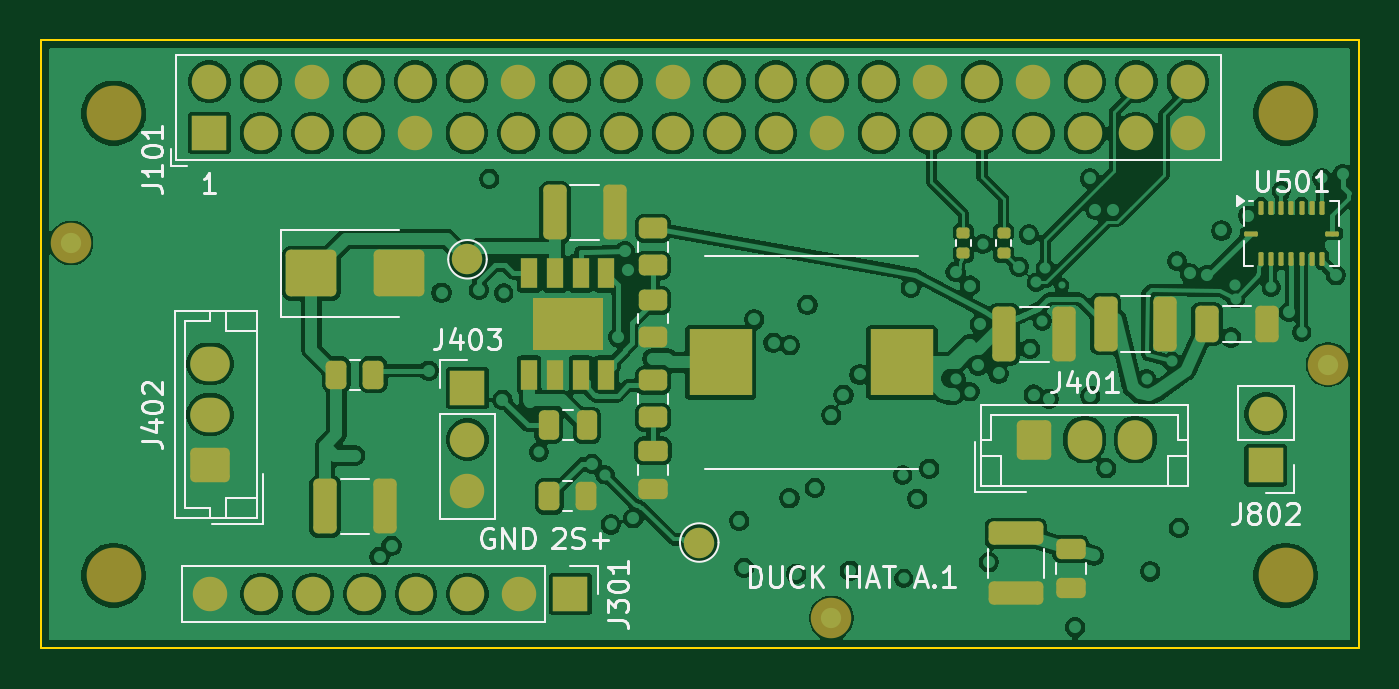
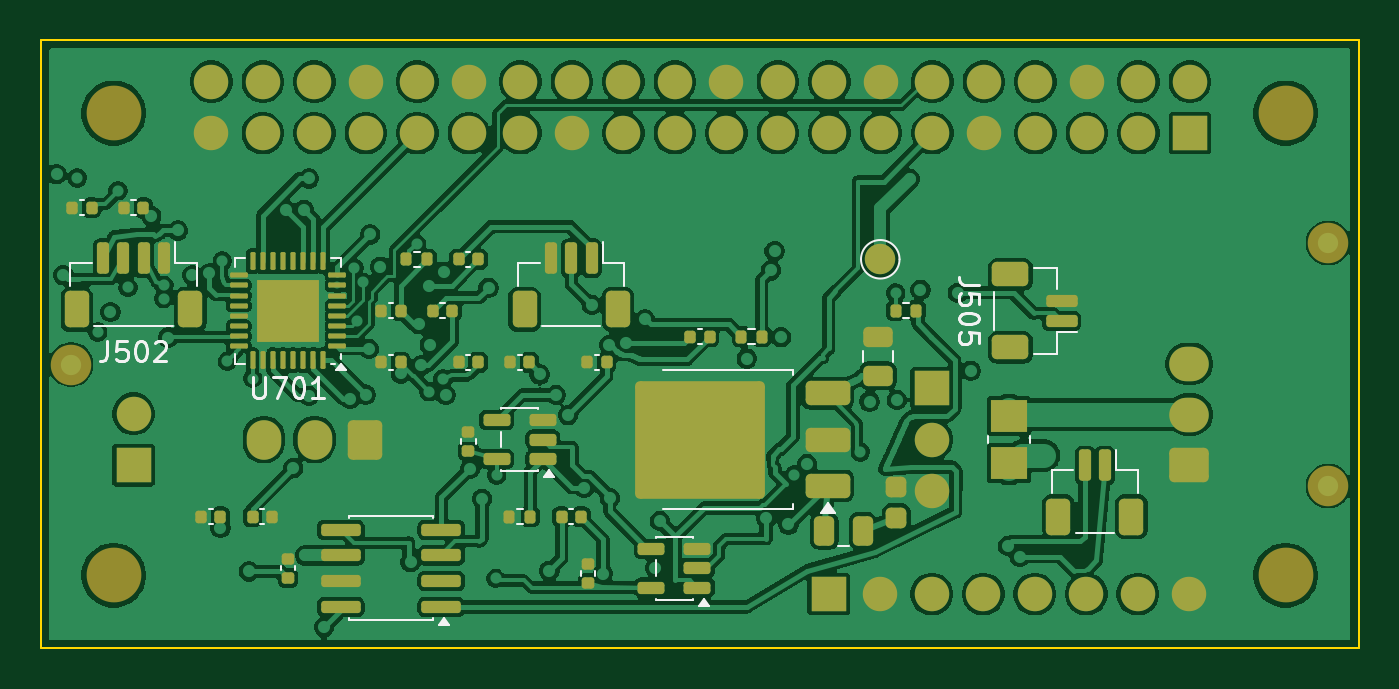
Circuit board: 9 layer files. Board 65.0 x 30.0 mm.
- bottom_copper: custom_hat_rev_a-B_Cu.gbl (272320 bytes)
- bottom_mask: custom_hat_rev_a-B_Mask.gbs (8356 bytes)
- paste: custom_hat_rev_a-B_Paste.gbp (6372 bytes)
- bottom_silk: custom_hat_rev_a-B_Silkscreen.gbo (14397 bytes)
- outline: custom_hat_rev_a-Edge_Cuts.gm1 (740 bytes)
- top_copper: custom_hat_rev_a-F_Cu.gtl (231024 bytes)
- top_mask: custom_hat_rev_a-F_Mask.gts (6224 bytes)
- paste: custom_hat_rev_a-F_Paste.gtp (3819 bytes)
- top_silk: custom_hat_rev_a-F_Silkscreen.gto (28530 bytes)

=== bottom_copper: custom_hat_rev_a-B_Cu.gbl (272320 bytes, source omitted) ===
=== bottom_mask: custom_hat_rev_a-B_Mask.gbs (8356 bytes, source omitted) ===
=== paste: custom_hat_rev_a-B_Paste.gbp ===
G04 #@! TF.GenerationSoftware,KiCad,Pcbnew,10.0.7*
G04 #@! TF.CreationDate,2026-11-02T12:04:26+08:00*
G04 #@! TF.ProjectId,custom_hat_rev_a,63757374-6f6d-45f6-9861-745f7265765f,A.1*
G04 #@! TF.SameCoordinates,Original*
G04 #@! TF.FileFunction,Paste,Bot*
G04 #@! TF.FilePolarity,Positive*
%FSLAX46Y46*%
G04 Gerber Fmt 4.6, Leading zero omitted, Abs format (unit mm)*
G04 Created by KiCad (PCBNEW 10.0.7) date 2026-11-02 12:04:26*
%MOMM*%
%LPD*%
G01*
G04 APERTURE LIST*
G04 Aperture macros list*
%AMRoundRect*
0 Rectangle with rounded corners*
0 $1 Rounding radius*
0 $2 $3 $4 $5 $6 $7 $8 $9 X,Y pos of 4 corners*
0 Add a 4 corners polygon primitive as box body*
4,1,4,$2,$3,$4,$5,$6,$7,$8,$9,$2,$3,0*
0 Add four circle primitives for the rounded corners*
1,1,$1+$1,$2,$3*
1,1,$1+$1,$4,$5*
1,1,$1+$1,$6,$7*
1,1,$1+$1,$8,$9*
0 Add four rect primitives between the rounded corners*
20,1,$1+$1,$2,$3,$4,$5,0*
20,1,$1+$1,$4,$5,$6,$7,0*
20,1,$1+$1,$6,$7,$8,$9,0*
20,1,$1+$1,$8,$9,$2,$3,0*%
G04 Aperture macros list end*
%ADD10RoundRect,0.140000X-0.140000X-0.170000X0.140000X-0.170000X0.140000X0.170000X-0.140000X0.170000X0*%
%ADD11RoundRect,0.140000X0.170000X-0.140000X0.170000X0.140000X-0.170000X0.140000X-0.170000X-0.140000X0*%
%ADD12RoundRect,0.150000X-0.150000X-0.625000X0.150000X-0.625000X0.150000X0.625000X-0.150000X0.625000X0*%
%ADD13RoundRect,0.250000X-0.350000X-0.650000X0.350000X-0.650000X0.350000X0.650000X-0.350000X0.650000X0*%
%ADD14RoundRect,0.250000X0.475000X-0.250000X0.475000X0.250000X-0.475000X0.250000X-0.475000X-0.250000X0*%
%ADD15RoundRect,0.250000X-0.375000X-0.375000X0.375000X-0.375000X0.375000X0.375000X-0.375000X0.375000X0*%
%ADD16RoundRect,0.062500X-0.375000X-0.062500X0.375000X-0.062500X0.375000X0.062500X-0.375000X0.062500X0*%
%ADD17RoundRect,0.062500X-0.062500X-0.375000X0.062500X-0.375000X0.062500X0.375000X-0.062500X0.375000X0*%
%ADD18RoundRect,0.255000X0.255000X-0.255000X0.255000X0.255000X-0.255000X0.255000X-0.255000X-0.255000X0*%
%ADD19RoundRect,0.135000X-0.135000X-0.185000X0.135000X-0.185000X0.135000X0.185000X-0.135000X0.185000X0*%
%ADD20RoundRect,0.150000X-0.825000X-0.150000X0.825000X-0.150000X0.825000X0.150000X-0.825000X0.150000X0*%
%ADD21R,1.780000X1.570000*%
%ADD22RoundRect,0.250000X-1.275000X-1.125000X1.275000X-1.125000X1.275000X1.125000X-1.275000X1.125000X0*%
%ADD23RoundRect,0.250000X-0.850000X-0.350000X0.850000X-0.350000X0.850000X0.350000X-0.850000X0.350000X0*%
%ADD24RoundRect,0.150000X-0.512500X-0.150000X0.512500X-0.150000X0.512500X0.150000X-0.512500X0.150000X0*%
%ADD25RoundRect,0.250000X0.250000X0.475000X-0.250000X0.475000X-0.250000X-0.475000X0.250000X-0.475000X0*%
%ADD26RoundRect,0.150000X0.625000X-0.150000X0.625000X0.150000X-0.625000X0.150000X-0.625000X-0.150000X0*%
%ADD27RoundRect,0.250000X0.650000X-0.350000X0.650000X0.350000X-0.650000X0.350000X-0.650000X-0.350000X0*%
G04 APERTURE END LIST*
D10*
X143430000Y-110810000D03*
X144390000Y-110810000D03*
X143430000Y-115890000D03*
X144390000Y-115890000D03*
D11*
X143900000Y-120280000D03*
X143900000Y-119320000D03*
D12*
X158920000Y-110755000D03*
X159920000Y-110755000D03*
X160920000Y-110755000D03*
X161920000Y-110755000D03*
D13*
X157620000Y-113280000D03*
X163220000Y-113280000D03*
D10*
X138350000Y-123510000D03*
X139310000Y-123510000D03*
D14*
X123700000Y-116550000D03*
X123700000Y-114650000D03*
D15*
X152025000Y-112575000D03*
X152025000Y-114125000D03*
X153575000Y-112575000D03*
X153575000Y-114125000D03*
D16*
X150362500Y-115100000D03*
X150362500Y-114600000D03*
X150362500Y-114100000D03*
X150362500Y-113600000D03*
X150362500Y-113100000D03*
X150362500Y-112600000D03*
X150362500Y-112100000D03*
X150362500Y-111600000D03*
D17*
X151050000Y-110912500D03*
X151550000Y-110912500D03*
X152050000Y-110912500D03*
X152550000Y-110912500D03*
X153050000Y-110912500D03*
X153550000Y-110912500D03*
X154050000Y-110912500D03*
X154550000Y-110912500D03*
D16*
X155237500Y-111600000D03*
X155237500Y-112100000D03*
X155237500Y-112600000D03*
X155237500Y-113100000D03*
X155237500Y-113600000D03*
X155237500Y-114100000D03*
X155237500Y-114600000D03*
X155237500Y-115100000D03*
D17*
X154550000Y-115787500D03*
X154050000Y-115787500D03*
X153550000Y-115787500D03*
X153050000Y-115787500D03*
X152550000Y-115787500D03*
X152050000Y-115787500D03*
X151550000Y-115787500D03*
X151050000Y-115787500D03*
D18*
X122800000Y-123560000D03*
X122800000Y-122040000D03*
D19*
X145940000Y-110810000D03*
X146960000Y-110810000D03*
D10*
X140890000Y-115890000D03*
X141850000Y-115890000D03*
X147240000Y-113350000D03*
X148200000Y-113350000D03*
D12*
X112500000Y-120975000D03*
X113500000Y-120975000D03*
D13*
X111200000Y-123500000D03*
X114800000Y-123500000D03*
D10*
X132000000Y-114620000D03*
X132960000Y-114620000D03*
X137080000Y-115890000D03*
X138040000Y-115890000D03*
D19*
X140860000Y-123510000D03*
X141880000Y-123510000D03*
D11*
X152800000Y-126530000D03*
X152800000Y-125570000D03*
D10*
X147240000Y-115890000D03*
X148200000Y-115890000D03*
D20*
X145245000Y-127955000D03*
X145245000Y-126685000D03*
X145245000Y-125415000D03*
X145245000Y-124145000D03*
X150195000Y-124145000D03*
X150195000Y-125415000D03*
X150195000Y-126685000D03*
X150195000Y-127955000D03*
D10*
X144700000Y-113350000D03*
X145660000Y-113350000D03*
D19*
X121810000Y-113350000D03*
X122830000Y-113350000D03*
D21*
X117240000Y-120865000D03*
X117240000Y-118535000D03*
D10*
X156130000Y-123510000D03*
X157090000Y-123510000D03*
X153590000Y-123510000D03*
X154550000Y-123510000D03*
D22*
X130795000Y-118175000D03*
X130795000Y-121225000D03*
X134145000Y-118175000D03*
X134145000Y-121225000D03*
D23*
X126170000Y-121980000D03*
X126170000Y-119700000D03*
X126170000Y-117420000D03*
D12*
X137830000Y-110755000D03*
X138830000Y-110755000D03*
X139830000Y-110755000D03*
D13*
X136530000Y-113280000D03*
X141130000Y-113280000D03*
D19*
X129430000Y-114620000D03*
X130450000Y-114620000D03*
D11*
X138000000Y-126780000D03*
X138000000Y-125820000D03*
D10*
X162480000Y-108270000D03*
X163440000Y-108270000D03*
D24*
X140232500Y-120650000D03*
X140232500Y-119700000D03*
X140232500Y-118750000D03*
X142507500Y-118750000D03*
X142507500Y-120650000D03*
D25*
X126350000Y-124200000D03*
X124450000Y-124200000D03*
D24*
X132612500Y-127000000D03*
X132612500Y-126050000D03*
X132612500Y-125100000D03*
X134887500Y-125100000D03*
X134887500Y-127000000D03*
D10*
X159940000Y-108270000D03*
X160900000Y-108270000D03*
D26*
X114645000Y-113850000D03*
X114645000Y-112850000D03*
D27*
X117170000Y-115150000D03*
X117170000Y-111550000D03*
M02*

=== bottom_silk: custom_hat_rev_a-B_Silkscreen.gbo (14397 bytes, source omitted) ===
=== outline: custom_hat_rev_a-Edge_Cuts.gm1 ===
G04 #@! TF.GenerationSoftware,KiCad,Pcbnew,10.0.7*
G04 #@! TF.CreationDate,2026-11-02T12:04:26+08:00*
G04 #@! TF.ProjectId,custom_hat_rev_a,63757374-6f6d-45f6-9861-745f7265765f,A.1*
G04 #@! TF.SameCoordinates,Original*
G04 #@! TF.FileFunction,Profile,NP*
%FSLAX46Y46*%
G04 Gerber Fmt 4.6, Leading zero omitted, Abs format (unit mm)*
G04 Created by KiCad (PCBNEW 10.0.7) date 2026-11-02 12:04:26*
%MOMM*%
%LPD*%
G01*
G04 APERTURE LIST*
G04 #@! TA.AperFunction,Profile*
%ADD10C,0.100000*%
G04 #@! TD*
G04 APERTURE END LIST*
D10*
X100000000Y-100000000D02*
X165000000Y-100000000D01*
X100000000Y-130000000D02*
X100000000Y-100000000D01*
X165000000Y-100000000D02*
X165000000Y-130000000D01*
X165000000Y-130000000D02*
X100000000Y-130000000D01*
M02*

=== top_copper: custom_hat_rev_a-F_Cu.gtl (231024 bytes, source omitted) ===
=== top_mask: custom_hat_rev_a-F_Mask.gts ===
G04 #@! TF.GenerationSoftware,KiCad,Pcbnew,10.0.7*
G04 #@! TF.CreationDate,2026-11-02T12:04:26+08:00*
G04 #@! TF.ProjectId,custom_hat_rev_a,63757374-6f6d-45f6-9861-745f7265765f,A.1*
G04 #@! TF.SameCoordinates,Original*
G04 #@! TF.FileFunction,Soldermask,Top*
G04 #@! TF.FilePolarity,Negative*
%FSLAX46Y46*%
G04 Gerber Fmt 4.6, Leading zero omitted, Abs format (unit mm)*
G04 Created by KiCad (PCBNEW 10.0.7) date 2026-11-02 12:04:26*
%MOMM*%
%LPD*%
G01*
G04 APERTURE LIST*
G04 Aperture macros list*
%AMRoundRect*
0 Rectangle with rounded corners*
0 $1 Rounding radius*
0 $2 $3 $4 $5 $6 $7 $8 $9 X,Y pos of 4 corners*
0 Add a 4 corners polygon primitive as box body*
4,1,4,$2,$3,$4,$5,$6,$7,$8,$9,$2,$3,0*
0 Add four circle primitives for the rounded corners*
1,1,$1+$1,$2,$3*
1,1,$1+$1,$4,$5*
1,1,$1+$1,$6,$7*
1,1,$1+$1,$8,$9*
0 Add four rect primitives between the rounded corners*
20,1,$1+$1,$2,$3,$4,$5,0*
20,1,$1+$1,$4,$5,$6,$7,0*
20,1,$1+$1,$6,$7,$8,$9,0*
20,1,$1+$1,$8,$9,$2,$3,0*%
G04 Aperture macros list end*
%ADD10RoundRect,0.135000X0.185000X-0.135000X0.185000X0.135000X-0.185000X0.135000X-0.185000X-0.135000X0*%
%ADD11RoundRect,0.250000X-0.325000X-0.650000X0.325000X-0.650000X0.325000X0.650000X-0.325000X0.650000X0*%
%ADD12RoundRect,0.250000X-1.000000X-0.900000X1.000000X-0.900000X1.000000X0.900000X-1.000000X0.900000X0*%
%ADD13RoundRect,0.250000X0.725000X-0.600000X0.725000X0.600000X-0.725000X0.600000X-0.725000X-0.600000X0*%
%ADD14O,1.950000X1.700000*%
%ADD15RoundRect,0.250000X-0.325000X-1.100000X0.325000X-1.100000X0.325000X1.100000X-0.325000X1.100000X0*%
%ADD16RoundRect,0.062500X-0.062500X-0.275000X0.062500X-0.275000X0.062500X0.275000X-0.062500X0.275000X0*%
%ADD17RoundRect,0.062500X-0.275000X-0.062500X0.275000X-0.062500X0.275000X0.062500X-0.275000X0.062500X0*%
%ADD18C,2.700000*%
%ADD19C,1.500000*%
%ADD20R,1.700000X1.700000*%
%ADD21C,1.700000*%
%ADD22RoundRect,0.250000X-0.475000X0.250000X-0.475000X-0.250000X0.475000X-0.250000X0.475000X0.250000X0*%
%ADD23RoundRect,0.250000X-0.450000X0.262500X-0.450000X-0.262500X0.450000X-0.262500X0.450000X0.262500X0*%
%ADD24RoundRect,0.250000X-0.262500X-0.450000X0.262500X-0.450000X0.262500X0.450000X-0.262500X0.450000X0*%
%ADD25RoundRect,0.250000X-1.100000X0.325000X-1.100000X-0.325000X1.100000X-0.325000X1.100000X0.325000X0*%
%ADD26RoundRect,0.250000X-0.600000X-0.725000X0.600000X-0.725000X0.600000X0.725000X-0.600000X0.725000X0*%
%ADD27O,1.700000X1.950000*%
%ADD28R,0.802000X1.505000*%
%ADD29R,3.502000X2.613000*%
%ADD30C,2.000000*%
%ADD31RoundRect,0.250000X-0.250000X-0.475000X0.250000X-0.475000X0.250000X0.475000X-0.250000X0.475000X0*%
%ADD32R,3.124000X3.251000*%
G04 APERTURE END LIST*
D10*
X145500000Y-110510000D03*
X145500000Y-109490000D03*
D11*
X157525000Y-114000000D03*
X160475000Y-114000000D03*
D12*
X113350000Y-111500000D03*
X117650000Y-111500000D03*
D13*
X108350000Y-120970000D03*
D14*
X108350000Y-118470000D03*
X108350000Y-115970000D03*
D15*
X125365000Y-108500000D03*
X128315000Y-108500000D03*
D10*
X147500000Y-110510000D03*
X147500000Y-109490000D03*
D15*
X147525000Y-114500000D03*
X150475000Y-114500000D03*
D16*
X160190000Y-108277500D03*
X160690000Y-108277500D03*
X161190000Y-108277500D03*
X161690000Y-108277500D03*
X162190000Y-108277500D03*
X162690000Y-108277500D03*
X163190000Y-108277500D03*
D17*
X163702500Y-109540000D03*
D16*
X163190000Y-110802500D03*
X162690000Y-110802500D03*
X162190000Y-110802500D03*
X161690000Y-110802500D03*
X161190000Y-110802500D03*
X160690000Y-110802500D03*
X160190000Y-110802500D03*
D17*
X159677500Y-109540000D03*
D18*
X103600000Y-103600000D03*
X103600000Y-126400000D03*
D19*
X121050000Y-110810000D03*
D20*
X121050000Y-117160000D03*
D21*
X121050000Y-119700000D03*
X121050000Y-122240000D03*
D22*
X130199999Y-120250000D03*
X130199999Y-122150000D03*
D15*
X152525000Y-114000000D03*
X155475000Y-114000000D03*
D23*
X130199999Y-116787500D03*
X130199999Y-118612500D03*
D24*
X125087500Y-122500000D03*
X126912500Y-122500000D03*
D15*
X114025000Y-123000000D03*
X116975000Y-123000000D03*
D24*
X114587500Y-116500000D03*
X116412500Y-116500000D03*
D25*
X148100000Y-124325000D03*
X148100000Y-127275000D03*
D26*
X148990000Y-119700000D03*
D27*
X151490000Y-119700000D03*
X153990000Y-119700000D03*
D28*
X124095000Y-111502500D03*
X125365000Y-111502500D03*
X126635000Y-111502500D03*
X127905000Y-111502500D03*
X127905000Y-116497500D03*
X126635000Y-116497500D03*
X125365000Y-116497500D03*
X124095000Y-116497500D03*
D29*
X126000000Y-114000000D03*
D23*
X130199999Y-112837500D03*
X130199999Y-114662500D03*
D30*
X101500000Y-110000000D03*
D23*
X130199999Y-109287500D03*
X130199999Y-111112500D03*
D20*
X160420000Y-120970000D03*
D21*
X160420000Y-118430000D03*
D22*
X150800000Y-125100000D03*
X150800000Y-127000000D03*
D20*
X126130000Y-127320000D03*
D21*
X123590000Y-127320000D03*
X121050000Y-127320000D03*
X118510000Y-127320000D03*
X115970000Y-127320000D03*
X113430000Y-127320000D03*
X110890000Y-127320000D03*
X108350000Y-127320000D03*
D18*
X161400000Y-103600000D03*
D19*
X132480000Y-124780000D03*
D31*
X125050000Y-119000000D03*
X126950000Y-119000000D03*
D32*
X133529500Y-115900000D03*
X142470500Y-115900000D03*
D30*
X163500000Y-116000000D03*
X139000000Y-128500000D03*
D20*
X108320000Y-104590000D03*
D21*
X108320000Y-102050000D03*
X110860000Y-104590000D03*
X110860000Y-102050000D03*
X113400000Y-104590000D03*
X113400000Y-102050000D03*
X115940000Y-104590000D03*
X115940000Y-102050000D03*
X118480000Y-104590000D03*
X118480000Y-102050000D03*
X121020000Y-104590000D03*
X121020000Y-102050000D03*
X123560000Y-104590000D03*
X123560000Y-102050000D03*
X126100000Y-104590000D03*
X126100000Y-102050000D03*
X128640000Y-104590000D03*
X128640000Y-102050000D03*
X131180000Y-104590000D03*
X131180000Y-102050000D03*
X133720000Y-104590000D03*
X133720000Y-102050000D03*
X136260000Y-104590000D03*
X136260000Y-102050000D03*
X138800000Y-104590000D03*
X138800000Y-102050000D03*
X141340000Y-104590000D03*
X141340000Y-102050000D03*
X143880000Y-104590000D03*
X143880000Y-102050000D03*
X146420000Y-104590000D03*
X146420000Y-102050000D03*
X148960000Y-104590000D03*
X148960000Y-102050000D03*
X151500000Y-104590000D03*
X151500000Y-102050000D03*
X154040000Y-104590000D03*
X154040000Y-102050000D03*
X156580000Y-104590000D03*
X156580000Y-102050000D03*
D18*
X161400000Y-126400000D03*
M02*

=== paste: custom_hat_rev_a-F_Paste.gtp (3819 bytes, source withheld) ===
=== top_silk: custom_hat_rev_a-F_Silkscreen.gto (28530 bytes, source omitted) ===
